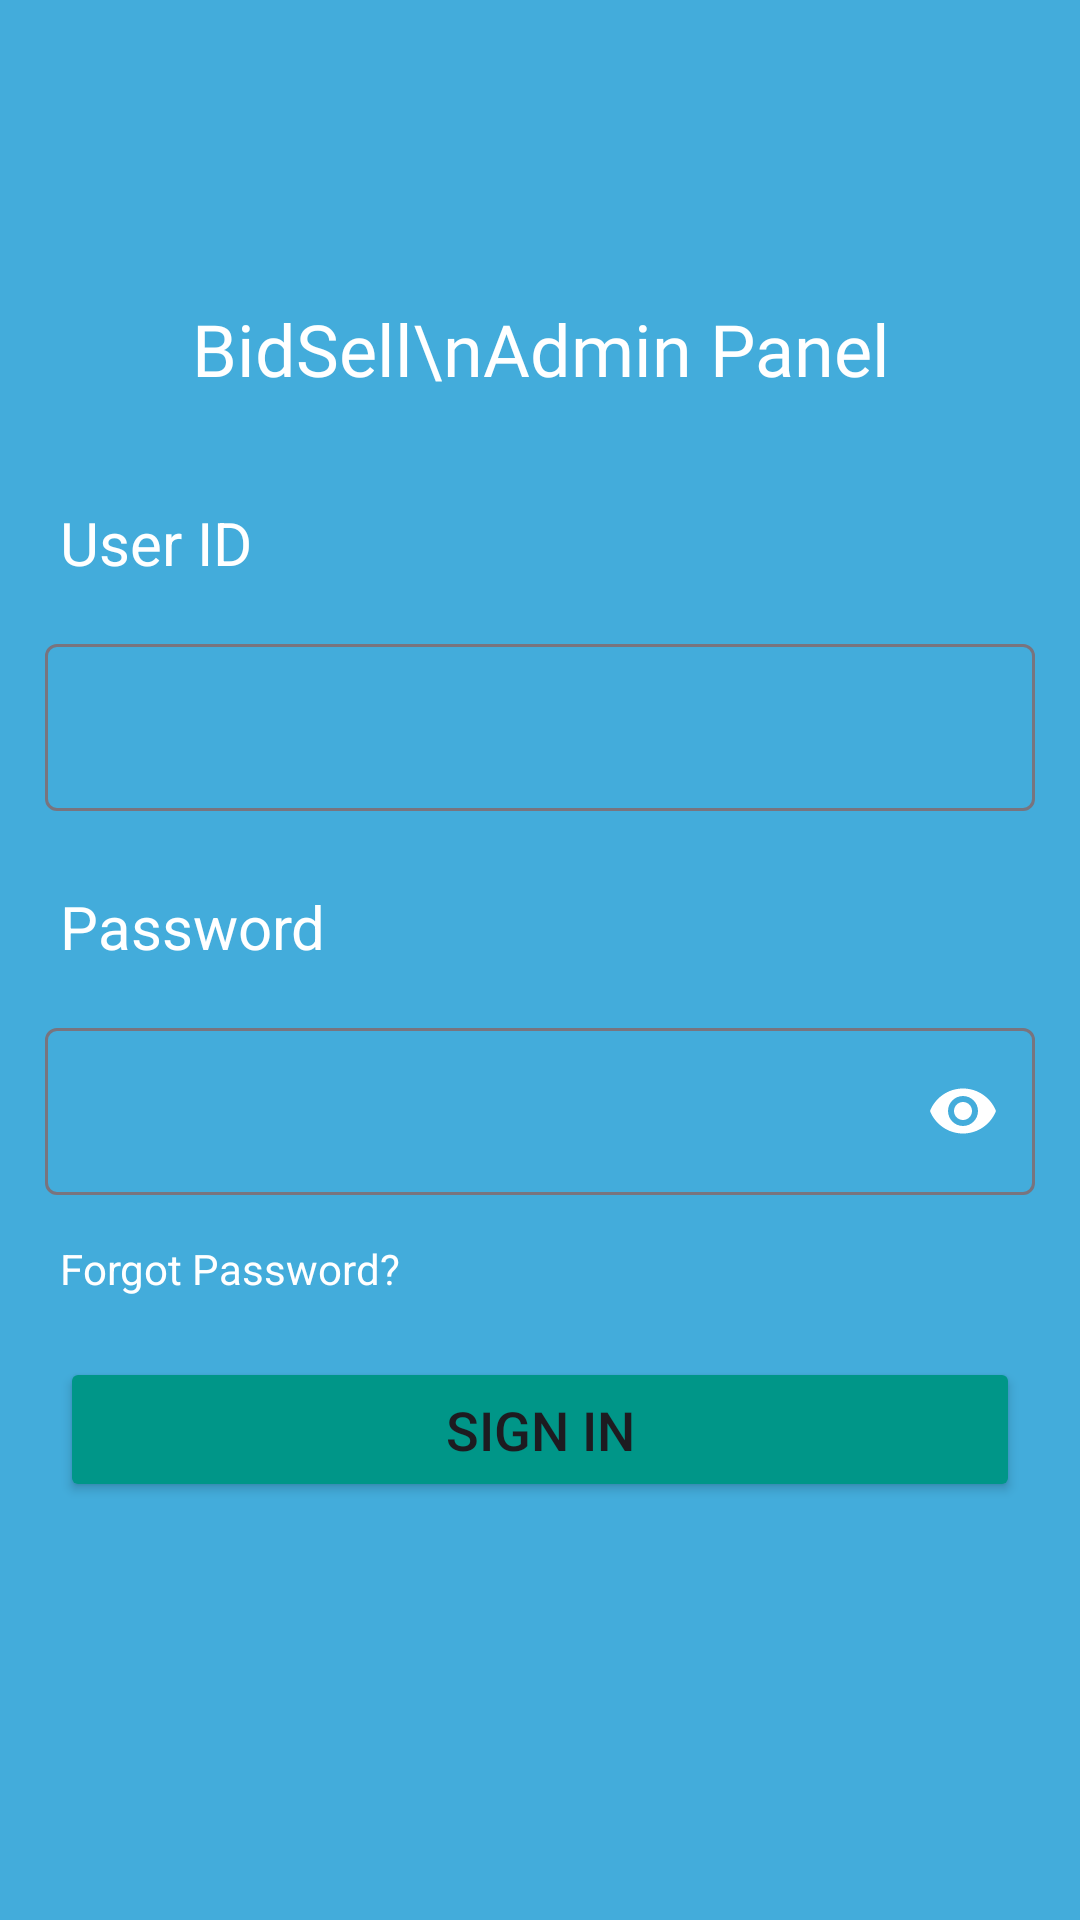

Reconstruct the res/layout file that produces this screen, plus the resources it refers to.
<!-- AndroidManifest.xml: application theme Theme.BidSellAP -->
<!-- res/layout/activity_login.xml -->
<?xml version="1.0" encoding="utf-8"?>
<RelativeLayout xmlns:android="http://schemas.android.com/apk/res/android"
    xmlns:app="http://schemas.android.com/apk/res-auto"
    xmlns:tools="http://schemas.android.com/tools"
    android:id="@+id/main"
    android:layout_width="match_parent"
    android:layout_height="match_parent"
    android:background="@color/brightBlue"
    tools:context=".activities.LoginActivity">

    <TextView
        android:id="@+id/tvAdminPanel"
        android:layout_width="match_parent"
        android:layout_height="wrap_content"
        android:layout_marginTop="100dp"
        android:gravity="center"
        android:text="BidSell\nAdmin Panel"
        android:textColor="@color/white"
        android:textSize="24sp"
        android:fontFamily="@font/plusjakartasans_bold"
        />

    <TextView
        android:id="@+id/tvUserId"
        android:layout_width="wrap_content"
        android:layout_height="wrap_content"
        android:layout_below="@id/tvAdminPanel"
        android:layout_marginStart="20dp"
        android:layout_marginTop="35dp"
        android:text="User ID"
        android:textColor="@color/white"
        android:textSize="20sp" />

    <com.google.android.material.textfield.TextInputLayout
        android:id="@+id/UserIdLayout"
        android:layout_width="match_parent"
        android:layout_height="wrap_content"
        android:layout_below="@id/tvUserId"
        android:layout_margin="15dp"
        >

        <com.google.android.material.textfield.TextInputEditText
            android:id="@+id/edUserId"
            android:layout_width="match_parent"
            android:layout_height="wrap_content"
            android:inputType="text"
            android:textColor="@color/white"
            >

        </com.google.android.material.textfield.TextInputEditText>
    </com.google.android.material.textfield.TextInputLayout>

    <TextView
        android:id="@+id/tvPassword"
        android:layout_width="wrap_content"
        android:layout_height="wrap_content"
        android:layout_below="@id/UserIdLayout"
        android:layout_marginStart="20dp"
        android:layout_marginTop="10dp"
        android:text="Password"
        android:textColor="@color/white"
        android:textSize="20sp" />

    <com.google.android.material.textfield.TextInputLayout
        android:id="@+id/passwordLayout"
        android:layout_width="match_parent"
        android:layout_height="wrap_content"
        android:layout_below="@id/tvPassword"
        android:layout_margin="15dp"
        app:passwordToggleEnabled="true"
        app:passwordToggleTint="@color/white"
        >

        <com.google.android.material.textfield.TextInputEditText
            android:id="@+id/edPassword"
            android:layout_width="match_parent"
            android:layout_height="wrap_content"
            android:inputType="textPassword"
            android:textColor="@color/white"

            >

        </com.google.android.material.textfield.TextInputEditText>
    </com.google.android.material.textfield.TextInputLayout>

    <TextView
        android:id="@+id/tvForgotPassword"
        android:layout_width="wrap_content"
        android:layout_height="wrap_content"
        android:text="Forgot Password?"
        android:layout_below="@id/passwordLayout"
        android:layout_marginStart="20dp"
        android:textColor="@color/white"
        />

    <Button
        android:id="@+id/btnSignIn"
        android:layout_width="match_parent"
        android:layout_height="wrap_content"
        android:layout_below="@id/tvForgotPassword"
        android:layout_margin="20dp"
        android:padding="12dp"
        android:text="Sign In"
        android:textSize="18sp"
        android:backgroundTint="#009688"
        />
</RelativeLayout>
<!-- resources referenced by this layout -->
<resources>
  <color name="brightBlue">#43ACDB</color>
  <color name="white">#FFFFFFFF</color>
  <style name="Theme.BidSellAP" parent="Base.Theme.BidSellAP" />
  <style name="Base.Theme.BidSellAP" parent="Theme.Material3.Light.NoActionBar">
          
          
          <item name="android:statusBarColor">@color/brightBlue</item>
      </style>
</resources>
